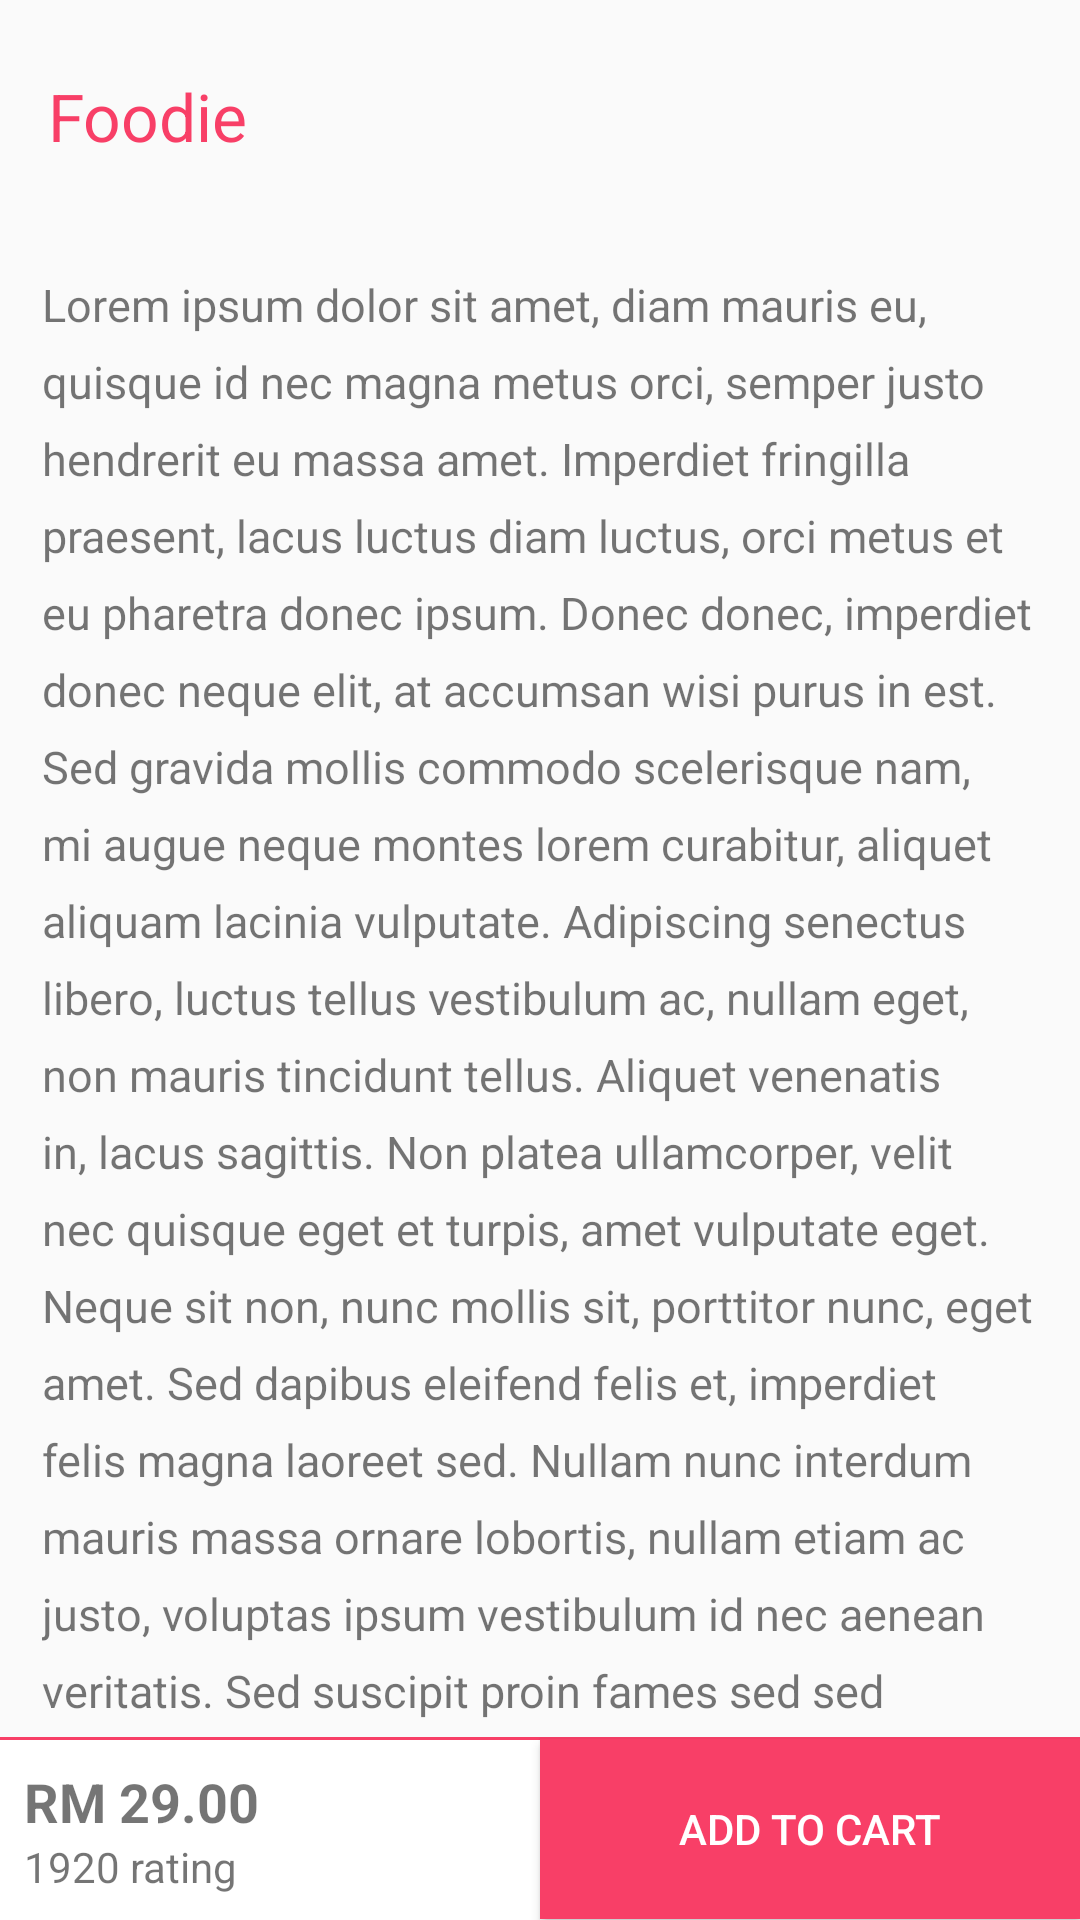

The Android layout XML behind this screen, and the referenced resources:
<!-- AndroidManifest.xml: activity theme AppTheme.NoActionBar -->
<!-- res/layout/activity_menu_details.xml -->
<?xml version="1.0" encoding="utf-8"?>
<android.support.design.widget.CoordinatorLayout xmlns:android="http://schemas.android.com/apk/res/android"
    xmlns:app="http://schemas.android.com/apk/res-auto"
    android:layout_width="match_parent"
    android:layout_height="match_parent">

    <android.support.design.widget.AppBarLayout
        android:layout_width="match_parent"
        android:layout_height="@dimen/appbar_height"
        android:fitsSystemWindows="true">

        <android.support.design.widget.CollapsingToolbarLayout
            android:layout_width="match_parent"
            android:layout_height="match_parent"
            android:fitsSystemWindows="true"
            app:contentScrim="?attr/colorPrimary"
            app:expandedTitleMarginEnd="@dimen/spacing_large"
            app:expandedTitleMarginStart="@dimen/spacing_large"
            app:expandedTitleTextAppearance="@android:color/transparent"
            app:layout_scrollFlags="scroll|exitUntilCollapsed">

            <ImageView
                android:id="@+id/ivCollapseThumbnail"
                android:layout_width="match_parent"
                android:layout_height="match_parent"
                android:fitsSystemWindows="true"
                android:scaleType="centerCrop"
                android:src="@mipmap/big_logo"
                app:layout_collapseMode="parallax" />


        </android.support.design.widget.CollapsingToolbarLayout>


    </android.support.design.widget.AppBarLayout>

    <android.support.v4.widget.NestedScrollView
        android:layout_width="match_parent"
        android:layout_height="match_parent"
        app:layout_behavior="@string/appbar_scrolling_view_behavior">

        <RelativeLayout
            android:layout_width="match_parent"
            android:layout_height="wrap_content">

            <TextView
                android:id="@+id/tvFoodTitle"
                android:layout_width="match_parent"
                android:layout_height="wrap_content"
                android:layout_marginBottom="@dimen/margin_large"
                android:layout_marginLeft="@dimen/margin_normal"
                android:layout_marginRight="@dimen/margin_normal"
                android:layout_marginTop="@dimen/margin_large"
                android:text="@string/app_name"
                android:textColor="@color/colorPrimary"
                android:textSize="@dimen/font_larger" />

            <TextView
                android:id="@+id/tvFoodDescription"
                android:layout_width="match_parent"
                android:layout_height="wrap_content"
                android:layout_below="@id/tvFoodTitle"
                android:lineSpacingExtra="8dp"
                android:padding="@dimen/spacing_normal"
                android:text="Lorem ipsum dolor sit amet, diam mauris eu, quisque id nec magna metus orci, semper justo hendrerit eu massa amet. Imperdiet fringilla praesent, lacus luctus diam luctus, orci metus et eu pharetra donec ipsum. Donec donec, imperdiet donec neque elit, at accumsan wisi purus in est. Sed gravida mollis commodo scelerisque nam, mi augue neque montes lorem curabitur, aliquet aliquam lacinia vulputate. Adipiscing senectus libero, luctus tellus vestibulum ac, nullam eget, non mauris tincidunt tellus. Aliquet venenatis in, lacus sagittis. Non platea ullamcorper, velit nec quisque eget et turpis, amet vulputate eget. Neque sit non, nunc mollis sit, porttitor nunc, eget amet. Sed dapibus eleifend felis et, imperdiet felis magna laoreet sed. Nullam nunc interdum mauris massa ornare lobortis, nullam etiam ac justo, voluptas ipsum vestibulum id nec aenean veritatis. Sed suscipit proin fames sed sed purus, vitae erat leo egestas augue quam, magna mauris lacus mi mi accumsan ipsum. Euismod mi ultricies in hendrerit ipsum euismod, id ac justo, est et maecenas donec tortor ut, laoreet arcu."
                android:textSize="@dimen/font_normal" />

        </RelativeLayout>


    </android.support.v4.widget.NestedScrollView>

    <include
        layout="@layout/layout_add_to_cart"
        android:layout_width="match_parent"
        android:layout_height="wrap_content"
        android:layout_gravity="end|bottom" />


</android.support.design.widget.CoordinatorLayout>
<!-- res/layout/layout_add_to_cart.xml (included above) -->
<?xml version="1.0" encoding="utf-8"?>
<android.support.constraint.ConstraintLayout xmlns:android="http://schemas.android.com/apk/res/android"
    xmlns:app="http://schemas.android.com/apk/res-auto"
    xmlns:tools="http://schemas.android.com/tools"
    android:layout_width="match_parent"
    android:layout_height="match_parent"
    android:background="@color/white">

    <android.support.constraint.Guideline
        android:id="@+id/guideline2"
        android:layout_width="wrap_content"
        android:layout_height="wrap_content"
        android:orientation="vertical"
        app:layout_constraintGuide_percent="0.5" />

    <Button
        android:id="@+id/btnAddToCart"
        android:layout_width="0dp"
        android:layout_height="60dp"
        android:background="@color/colorPrimary"
        android:text="Add to Cart"
        android:textColor="@color/white"
        app:layout_constraintBottom_toBottomOf="parent"
        app:layout_constraintEnd_toEndOf="parent"
        app:layout_constraintStart_toStartOf="@+id/guideline2"
        app:layout_constraintTop_toTopOf="parent" />

    <TextView
        android:id="@+id/tvFoodTitle"
        android:layout_width="0dp"
        android:layout_height="wrap_content"
        android:layout_marginEnd="8dp"
        android:layout_marginLeft="8dp"
        android:layout_marginRight="8dp"
        android:layout_marginStart="8dp"
        android:text="RM 29.00"
        android:textSize="@dimen/font_large"
        android:textStyle="bold"
        app:layout_constraintBottom_toBottomOf="parent"
        app:layout_constraintEnd_toStartOf="@+id/guideline2"
        app:layout_constraintStart_toStartOf="parent"
        app:layout_constraintTop_toTopOf="parent"
        app:layout_constraintVertical_bias="0.25" />

    <TextView
        android:id="@+id/tvFoodPrice"
        android:layout_width="0dp"
        android:layout_height="wrap_content"
        android:layout_marginEnd="8dp"
        android:layout_marginLeft="8dp"
        android:layout_marginRight="8dp"
        android:layout_marginStart="8dp"
        android:text="1920 rating "
        app:layout_constraintEnd_toStartOf="@+id/guideline2"
        app:layout_constraintStart_toStartOf="parent"
        app:layout_constraintTop_toBottomOf="@+id/tvFoodTitle" />

    <View
        android:id="@+id/textView16"
        android:layout_width="0dp"
        android:layout_height="1dp"
        android:background="@color/colorPrimary"
        app:layout_constraintBottom_toTopOf="@+id/btnAddToCart"
        app:layout_constraintEnd_toEndOf="parent"
        app:layout_constraintStart_toStartOf="parent"
        app:layout_constraintTop_toTopOf="@+id/btnAddToCart" />
</android.support.constraint.ConstraintLayout>
<!-- resources referenced by this layout -->
<resources>
  <color name="colorPrimary">#f83f67</color>
  <color name="white">#fff</color>
  <dimen name="font_large">18sp</dimen>
  <dimen name="font_larger">22sp</dimen>
  <dimen name="font_normal">15sp</dimen>
  <dimen name="margin_large">24dp</dimen>
  <dimen name="margin_normal">16dp</dimen>
  <dimen name="spacing_large">24dp</dimen>
  <dimen name="spacing_normal">14dp</dimen>
  <!-- mipmap big_logo: jpg bitmap (mipmap-hdpi, 481635 bytes) -->
  <string name="app_name">Foodie</string>
  <style name="AppTheme.NoActionBar" parent="Theme.AppCompat.Light.DarkActionBar">
          <item name="windowActionBar">false</item>
          <item name="windowNoTitle">true</item>
          <item name="android:windowFullscreen">true</item>
      </style>
</resources>
